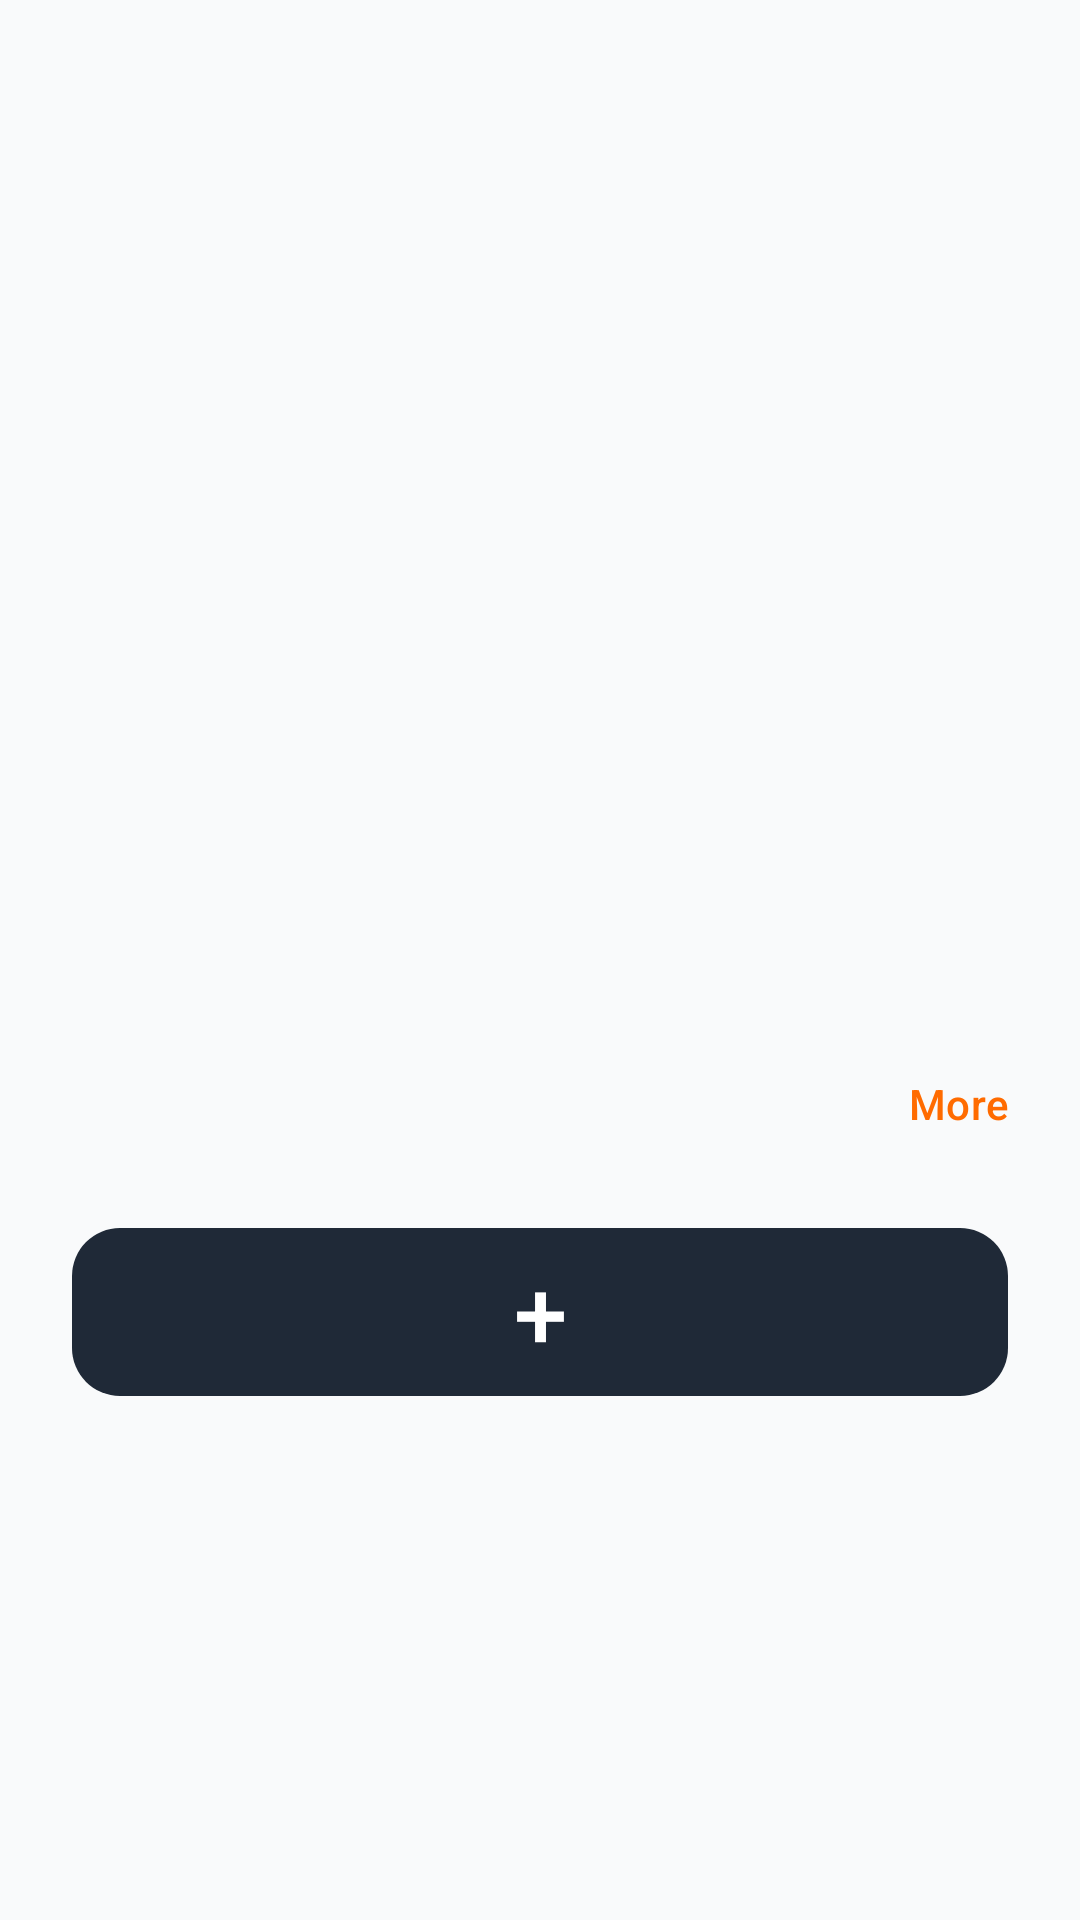

Produce the Android XML layout that renders to this screen, including the resource entries it uses.
<!-- AndroidManifest.xml: application theme Theme.HelloDelivery -->
<!-- res/layout/dialog_item_details.xml -->
<?xml version="1.0" encoding="utf-8"?>
<LinearLayout xmlns:android="http://schemas.android.com/apk/res/android"
    xmlns:app="http://schemas.android.com/apk/res-auto"
    android:layout_width="match_parent"
    android:layout_height="wrap_content"
    android:orientation="vertical"
    android:padding="24dp"
    android:background="@drawable/bottom_sheet_background">

    <com.google.android.material.imageview.ShapeableImageView
        android:id="@+id/detail_image"
        android:layout_width="match_parent"
        android:layout_height="200dp"
        android:scaleType="centerCrop"
        app:shapeAppearanceOverlay="@style/ShapeAppearance.Material3.MediumComponent" />

    <TextView
        android:id="@+id/detail_restaurant"
        android:layout_width="match_parent"
        android:layout_height="wrap_content"
        android:layout_marginTop="16dp"
        android:textSize="14sp"
        android:textColor="@color/primary"
        android:textStyle="bold" />

    <TextView
        android:id="@+id/detail_name"
        android:layout_width="match_parent"
        android:layout_height="wrap_content"
        android:layout_marginTop="4dp"
        android:textSize="22sp"
        android:textStyle="bold"
        android:textColor="@color/on_surface" />

    <TextView
        android:id="@+id/detail_price"
        android:layout_width="match_parent"
        android:layout_height="wrap_content"
        android:layout_marginTop="4dp"
        android:textColor="@color/primary"
        android:textSize="18sp"
        android:textStyle="bold" />

    <TextView
        android:id="@+id/detail_description"
        android:layout_width="match_parent"
        android:layout_height="wrap_content"
        android:layout_marginTop="12dp"
        android:textSize="16sp"
        android:textColor="@color/gray"
        android:maxLines="3"
        android:ellipsize="end" />

    <com.google.android.material.button.MaterialButton
        android:id="@+id/btn_more"
        style="@style/Widget.Material3.Button.TextButton"
        android:layout_width="wrap_content"
        android:layout_height="wrap_content"
        android:layout_gravity="end"
        android:text="@string/more"
        android:padding="0dp"
        android:minWidth="0dp"
        android:minHeight="0dp" />

    <com.google.android.material.button.MaterialButton
        android:id="@+id/btn_add_to_cart_detail"
        style="@style/Widget.Material3.Button.TonalButton"
        android:layout_width="match_parent"
        android:layout_height="64dp"
        android:layout_marginTop="24dp"
        android:text="+"
        android:textSize="32sp"
        app:cornerRadius="16dp" />

</LinearLayout>
<!-- resources referenced by this layout -->
<resources>
  <color name="gray">#9E9E9E</color>
  <color name="on_surface">#111827</color>
  <color name="primary">#FF6B00</color>
  <string name="more">More</string>
  <style name="Theme.HelloDelivery" parent="Base.Theme.HelloDelivery" />
  <style name="Base.Theme.HelloDelivery" parent="Theme.Material3.DayNight.NoActionBar">
          
          <item name="colorPrimary">@color/primary</item>
          <item name="colorOnPrimary">@color/on_primary</item>
          <item name="colorPrimaryContainer">@color/primary_light</item>
          <item name="colorOnPrimaryContainer">@color/primary_dark</item>
  
          <item name="colorSecondary">@color/secondary</item>
          <item name="colorOnSecondary">@color/white</item>
          <item name="colorSecondaryContainer">@color/secondary_light</item>
          <item name="colorOnSecondaryContainer">@color/white</item>
  
          <item name="android:windowBackground">@color/background</item>
          <item name="colorSurface">@color/surface</item>
          <item name="colorOnSurface">@color/on_surface</item>
  
          <item name="colorError">@color/error</item>
          <item name="colorOnError">@color/white</item>
  
          
          <item name="android:statusBarColor">@color/surface</item>
          <item name="android:windowLightStatusBar">true</item>
          <item name="android:navigationBarColor">@color/surface</item>
          <item name="android:windowLightNavigationBar" tools:targetApi="27">true</item>
  
          
      </style>
  <color name="on_primary">#FFFFFF</color>
  <color name="primary_light">#FFF0E0</color>
  <color name="primary_dark">#E65F00</color>
  <color name="secondary">#111827</color>
  <color name="white">#FFFFFF</color>
  <color name="secondary_light">#1F2937</color>
  <color name="background">#F9FAFB</color>
  <color name="surface">#FFFFFF</color>
  <color name="error">#EF4444</color>
</resources>
